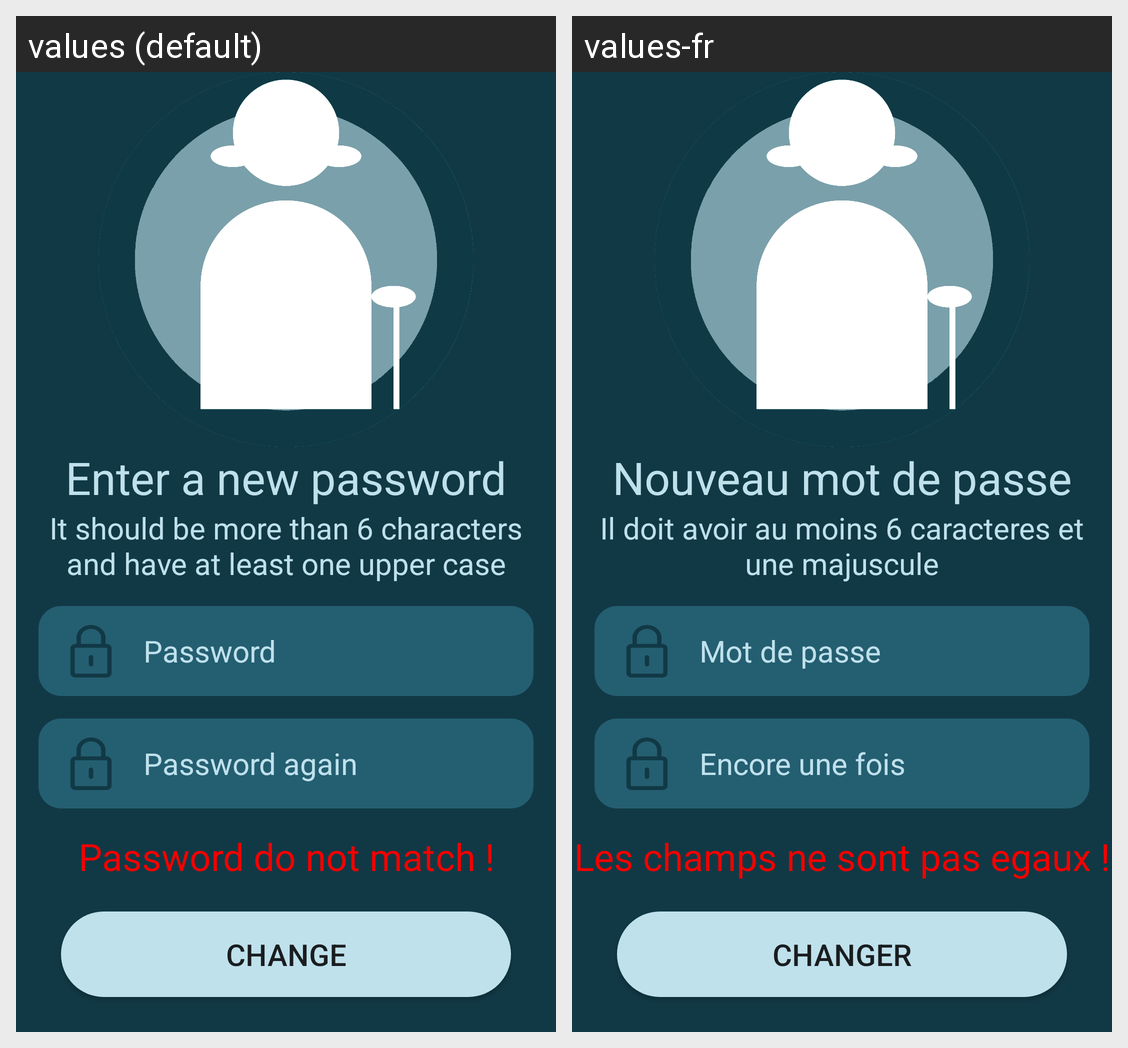

Locale-by-locale string values for the Android screen shown in this grid:
Android screen res/layout/activity_change_password.xml rendered under 2 locales, left to right: values (default), values-fr. Device: Nexus 5 (rendered at 1080×1920; each locale shown at half size, 540×960, under a caption strip naming it); theme Theme.BenevOld.
Strings drawn on this screen, with the default value and each locale's value (text and hints the layout hard-codes, and strings that could not be matched under every locale, appear in the picture but are not listed):

newPassword
  values: Enter a new password
  values-fr: Nouveau mot de passe

newPasswordMessage
  values: It should be more than 6 characters and have at least one upper case
  values-fr: Il doit avoir au moins 6 caracteres et une majuscule

password
  values: Password
  values-fr: Mot de passe

passwordAggain
  values: Password again
  values-fr: Encore une fois

passwordError
  values: Password do not match !
  values-fr: Les champs ne sont pas egaux !

changeButton
  values: Change
  values-fr: Changer
